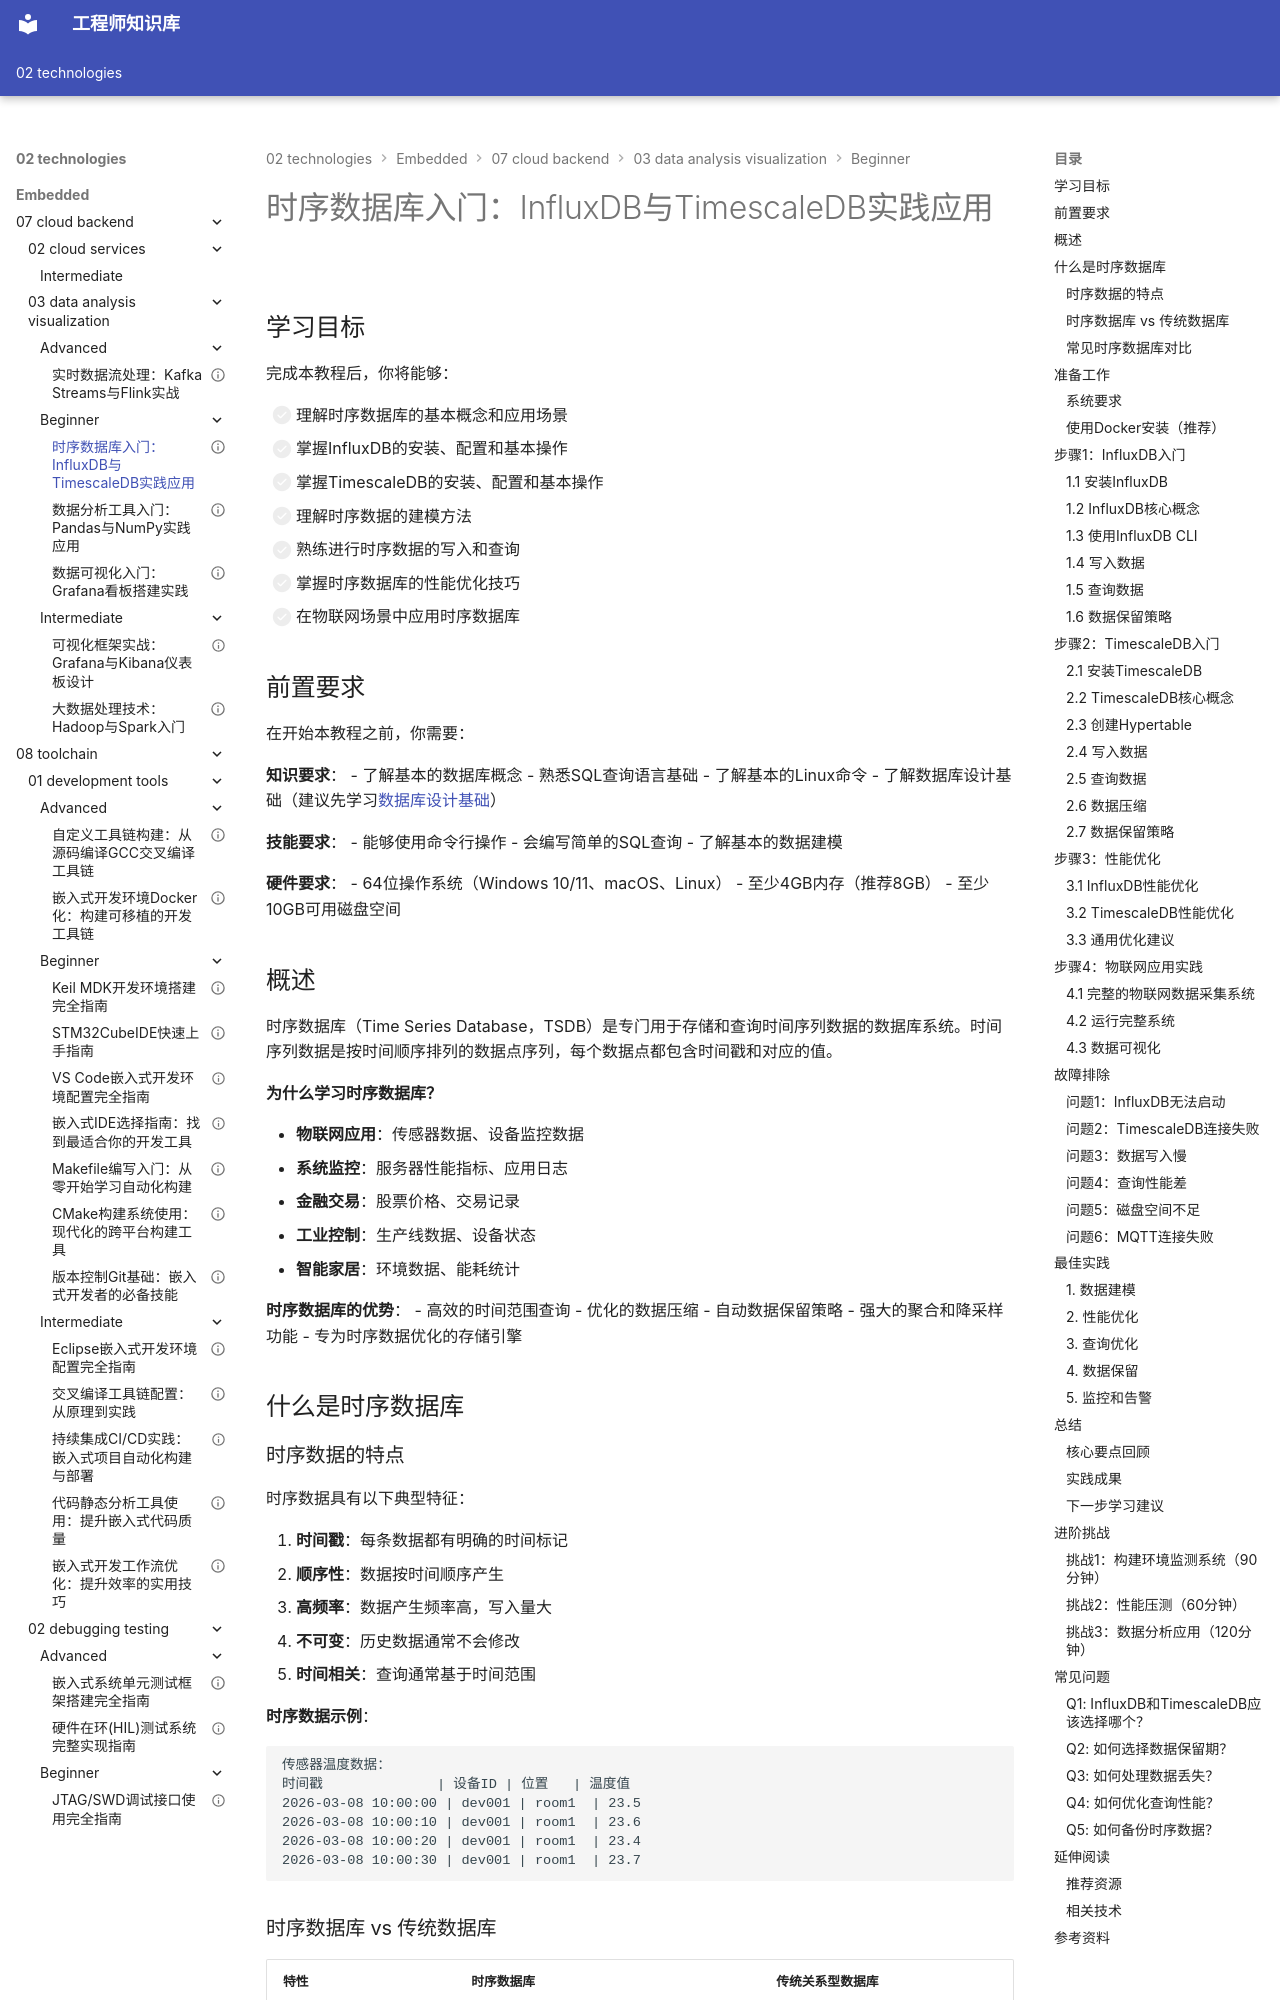

repository: Vuiora/knowledge-os · page: 02-technologies/embedded/07-cloud-backend/03-data-analysis-visualization/beginner/01-time-series-db/index.html · generator: mkdocs

---
title: "时序数据库入门：InfluxDB与TimescaleDB实践应用"
description: "全面介绍时序数据库的基本概念、核心特性和实践应用，包括InfluxDB和TimescaleDB的安装配置、时序数据建模、数据写入查询、性能优化以及在物联网场景中的应用"
slug: "time-series-database-tutorial"

# 分类信息
domain: "云端与后台"
module: "数据分析与可视化"
content_type: "tutorial"
skill_level: "beginner"

# 标签和关联
tags:
  - 时序数据库
  - InfluxDB
  - TimescaleDB
  - 数据存储
  - 物联网数据
prerequisites:
  - "database-design-basics"
related_contents:
  - "visualization-frameworks-tutorial"
  - "real-time-stream-processing-tutorial"

# 学习信息
estimated_time: 75
difficulty_score: 2

# 作者和版本
author: "嵌入式知识平台"
author_id: ""
created_at: "2026-03-08"
updated_at: "2026-03-08"
version: "1.0"

# 语言和本地化
language: "zh-CN"
translations: []

# 状态和可见性
status: "published"
is_featured: false
is_premium: false

# SEO和元数据
keywords:
  - 时序数据库入门
  - InfluxDB教程
  - TimescaleDB使用
  - 时间序列数据
  - 物联网数据存储
cover_image: ""
---

# 时序数据库入门：InfluxDB与TimescaleDB实践应用


## 学习目标

完成本教程后，你将能够：

- [ ] 理解时序数据库的基本概念和应用场景
- [ ] 掌握InfluxDB的安装、配置和基本操作
- [ ] 掌握TimescaleDB的安装、配置和基本操作
- [ ] 理解时序数据的建模方法
- [ ] 熟练进行时序数据的写入和查询
- [ ] 掌握时序数据库的性能优化技巧
- [ ] 在物联网场景中应用时序数据库

## 前置要求

在开始本教程之前，你需要：

**知识要求**：
- 了解基本的数据库概念
- 熟悉SQL查询语言基础
- 了解基本的Linux命令
- 了解数据库设计基础（建议先学习[数据库设计基础](../../01-backend-development/beginner/02-database-design.md)）

**技能要求**：
- 能够使用命令行操作
- 会编写简单的SQL查询
- 了解基本的数据建模

**硬件要求**：
- 64位操作系统（Windows 10/11、macOS、Linux）
- 至少4GB内存（推荐8GB）
- 至少10GB可用磁盘空间


## 概述

时序数据库（Time Series Database，TSDB）是专门用于存储和查询时间序列数据的数据库系统。时间序列数据是按时间顺序排列的数据点序列，每个数据点都包含时间戳和对应的值。

**为什么学习时序数据库？**

- **物联网应用**：传感器数据、设备监控数据
- **系统监控**：服务器性能指标、应用日志
- **金融交易**：股票价格、交易记录
- **工业控制**：生产线数据、设备状态
- **智能家居**：环境数据、能耗统计

**时序数据库的优势**：
- 高效的时间范围查询
- 优化的数据压缩
- 自动数据保留策略
- 强大的聚合和降采样功能
- 专为时序数据优化的存储引擎


## 什么是时序数据库
